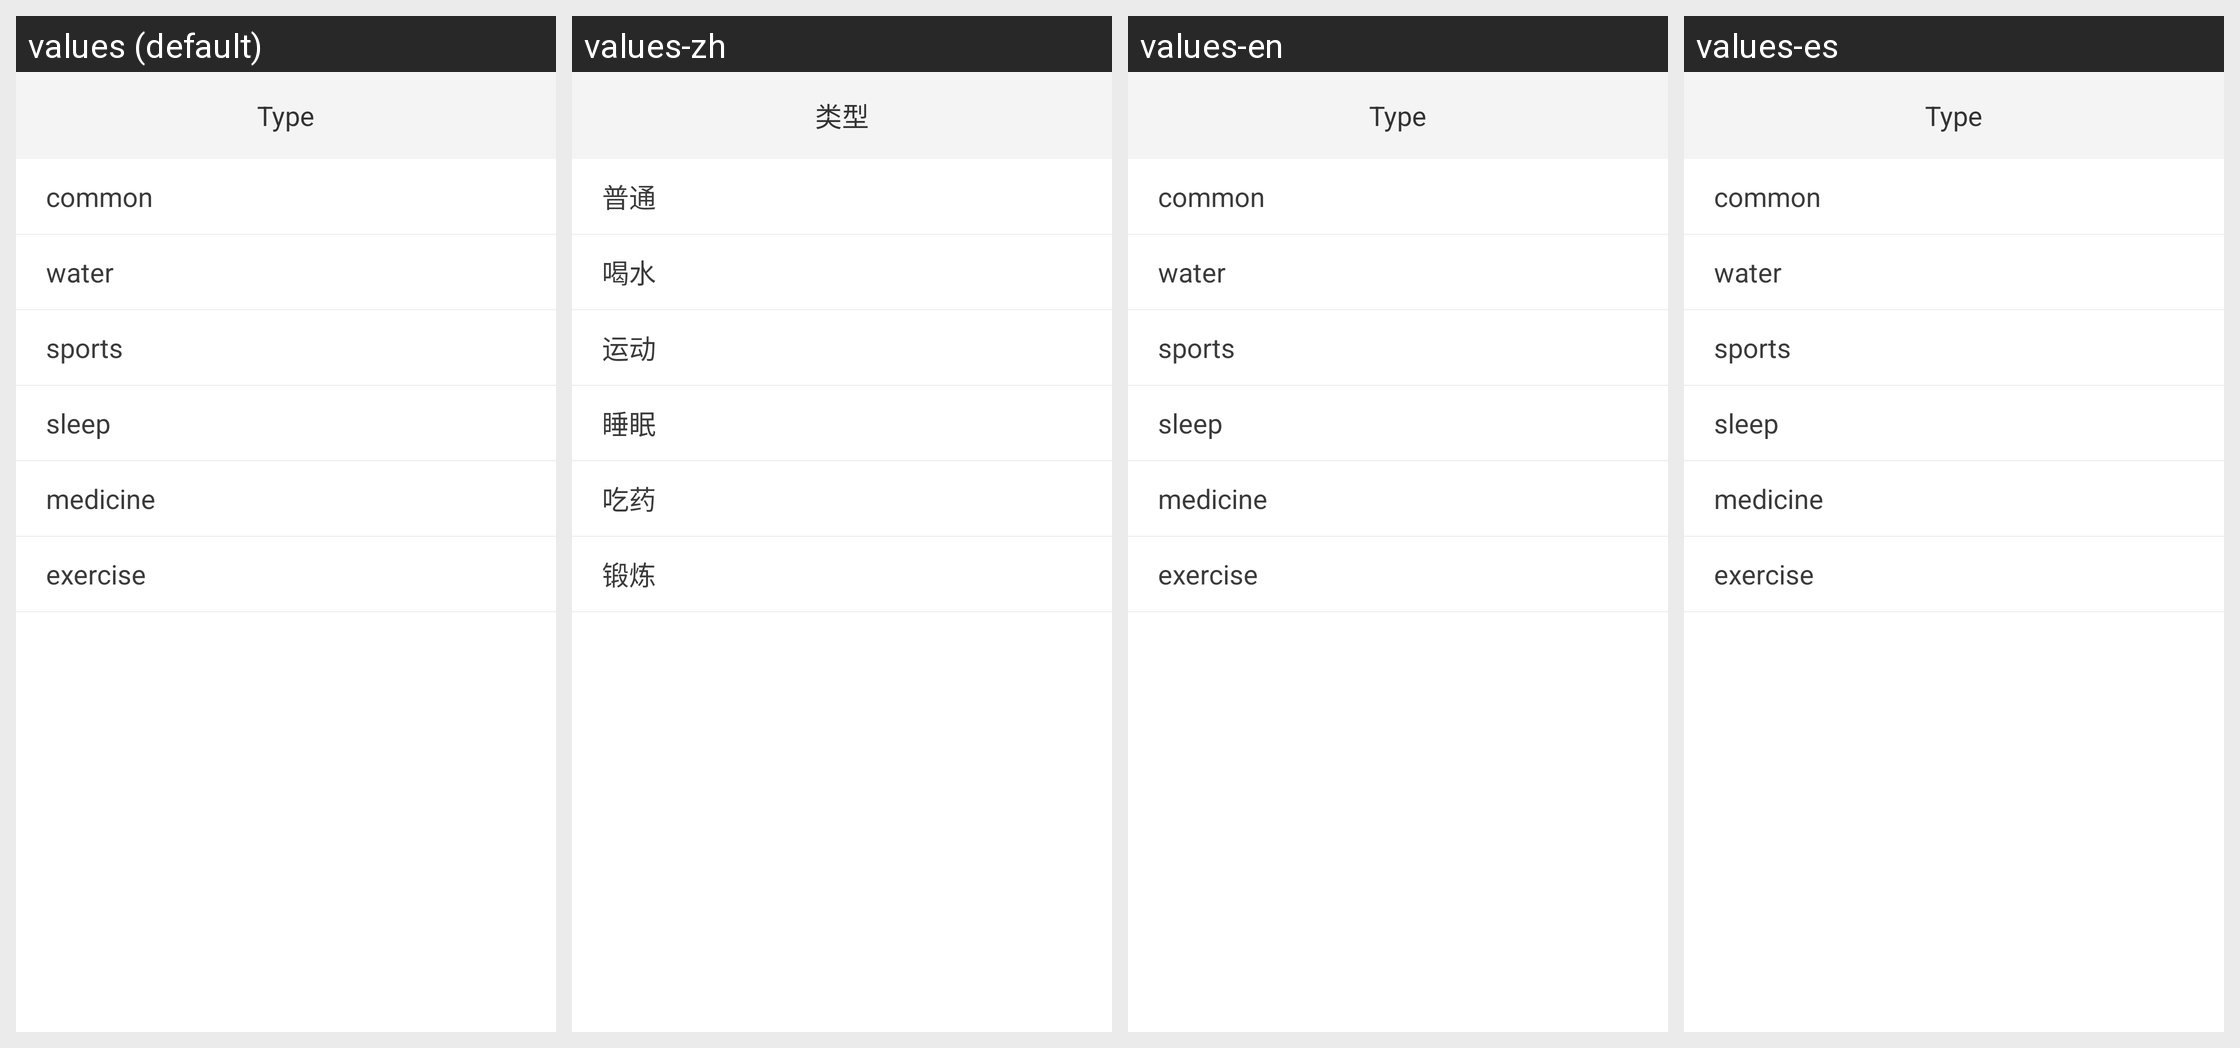

Strings drawn on this Android screen and how each of the app's shown locales translates them:
Android screen res/layout/alarm_type_page.xml rendered under 4 locales, left to right: values (default), values-zh, values-en, values-es. Device: Nexus 5 (rendered at 1080×1920; each locale shown at half size, 540×960, under a caption strip naming it); theme android:Theme.Holo.Light.NoActionBar.
Strings drawn on this screen, with the default value and each locale's value (text and hints the layout hard-codes, and strings that could not be matched under every locale, appear in the picture but are not listed):

alarm_type
  values: Type
  values-zh: 类型
  values-en: Type  [not translated; the default value is used]
  values-es: Type  [not translated; the default value is used]

alarm_type_common
  values: common
  values-zh: 普通
  values-en: common  [not translated; the default value is used]
  values-es: common  [not translated; the default value is used]

alarm_type_water
  values: water
  values-zh: 喝水
  values-en: water  [not translated; the default value is used]
  values-es: water  [not translated; the default value is used]

alarm_type_sports
  values: sports
  values-zh: 运动
  values-en: sports  [not translated; the default value is used]
  values-es: sports  [not translated; the default value is used]

alarm_type_sleep
  values: sleep
  values-zh: 睡眠
  values-en: sleep  [not translated; the default value is used]
  values-es: sleep  [not translated; the default value is used]

alarm_type_medicine
  values: medicine
  values-zh: 吃药
  values-en: medicine  [not translated; the default value is used]
  values-es: medicine  [not translated; the default value is used]

alarm_type_exercise
  values: exercise
  values-zh: 锻炼
  values-en: exercise  [not translated; the default value is used]
  values-es: exercise  [not translated; the default value is used]
